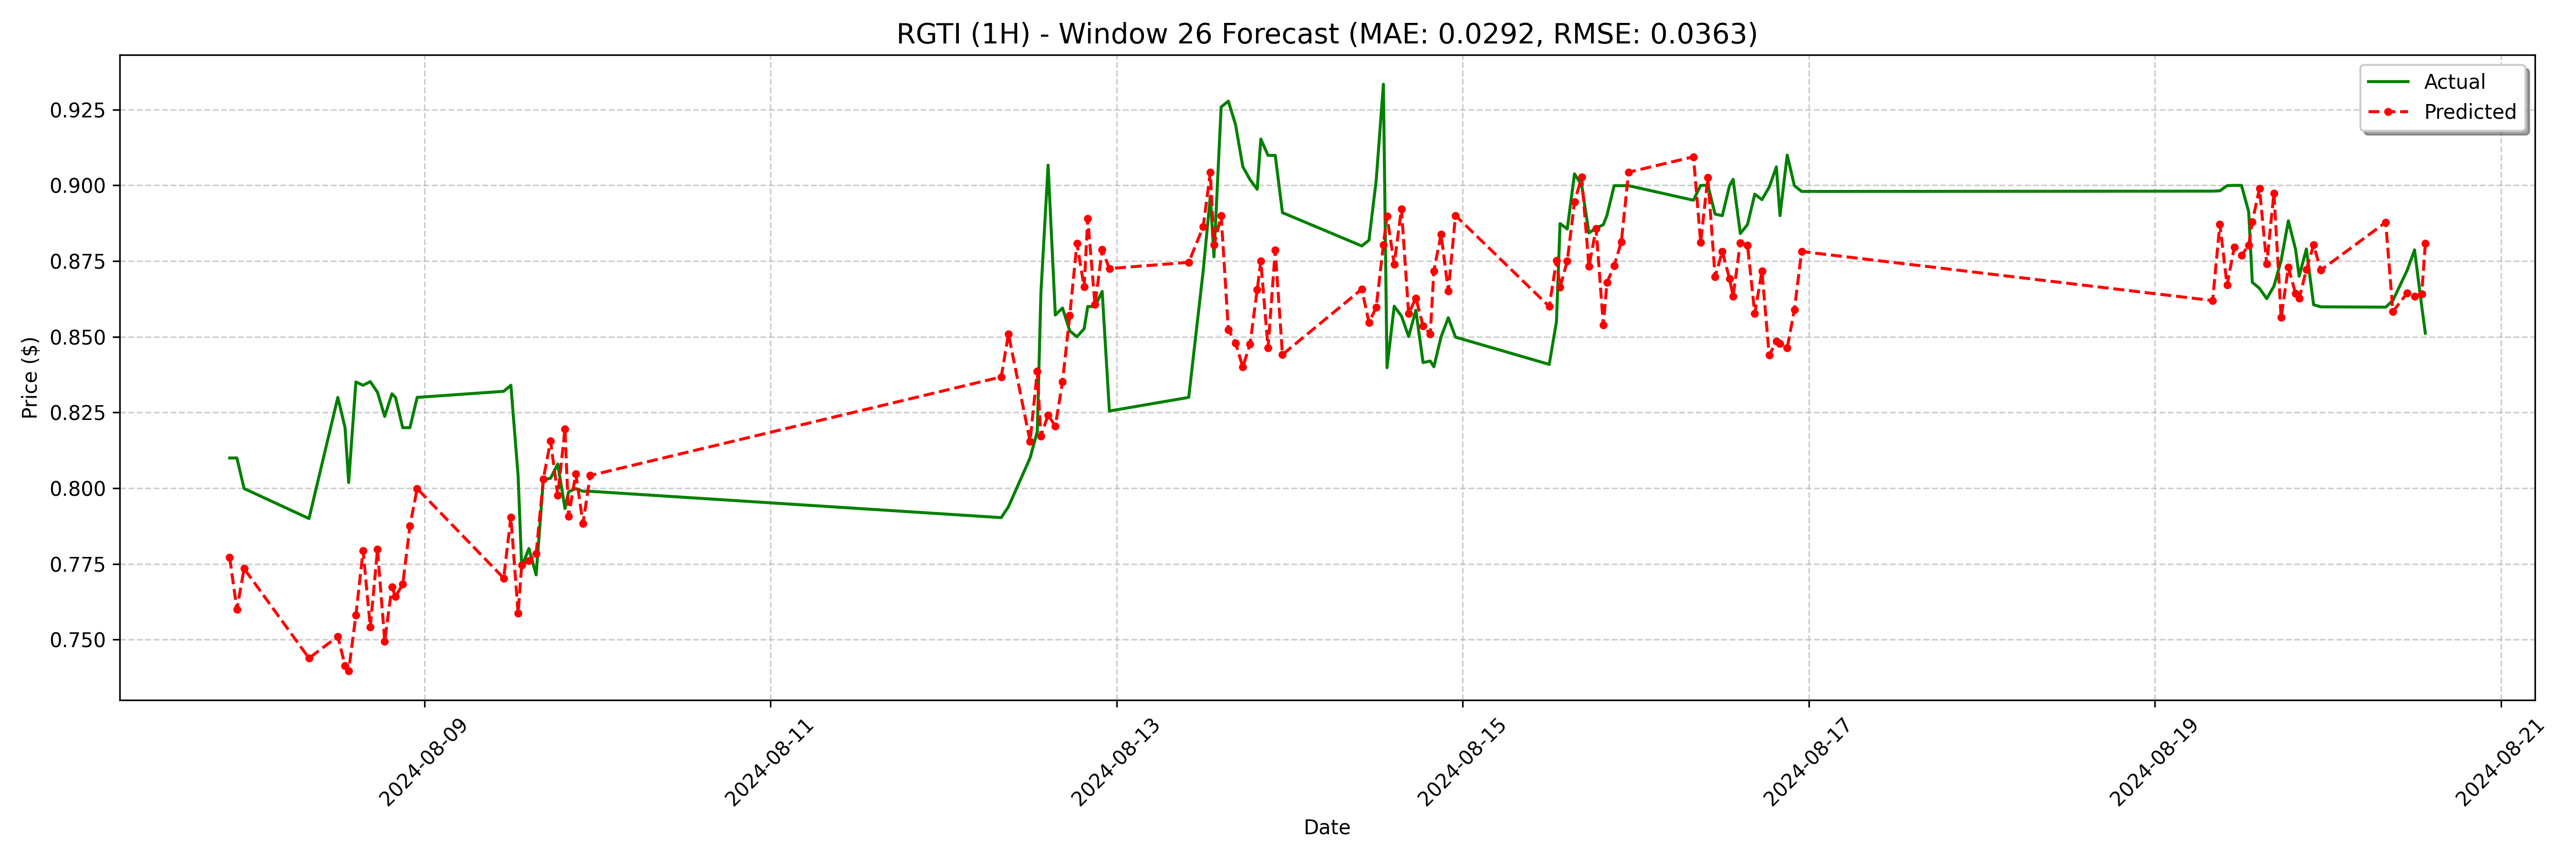

The table this chart was drawn from, first rows:
date, actual, forecast
2024-08-07 21:00:00, 0.81, 0.7771
2024-08-07 22:00:00, 0.81, 0.76
2024-08-07 23:00:00, 0.7999, 0.7735
2024-08-08 08:00:00, 0.79, 0.7439
2024-08-08 12:00:00, 0.83, 0.7511
2024-08-08 13:00:00, 0.82, 0.7414
2024-08-08 13:30:00, 0.8019, 0.7397
2024-08-08 14:30:00, 0.8351, 0.7581
2024-08-08 15:30:00, 0.834, 0.7794
2024-08-08 16:30:00, 0.8352, 0.7542
2024-08-08 17:30:00, 0.8317, 0.7798
2024-08-08 18:30:00, 0.8237, 0.7495
2024-08-08 19:30:00, 0.8312, 0.7673
2024-08-08 20:00:00, 0.83, 0.7643
2024-08-08 21:00:00, 0.82, 0.7683
2024-08-08 22:00:00, 0.82, 0.7876
2024-08-08 23:00:00, 0.83, 0.7999
2024-08-09 11:00:00, 0.832, 0.7703
2024-08-09 12:00:00, 0.834, 0.7905
2024-08-09 13:00:00, 0.8041, 0.7588
2024-08-09 13:30:00, 0.7741, 0.7747
2024-08-09 14:30:00, 0.7801, 0.776
2024-08-09 15:30:00, 0.7714, 0.7784
2024-08-09 16:30:00, 0.8028, 0.8031
2024-08-09 17:30:00, 0.8033, 0.8156
2024-08-09 18:30:00, 0.808, 0.7977
2024-08-09 19:30:00, 0.7933, 0.8196
2024-08-09 20:00:00, 0.7988, 0.7908
2024-08-09 21:00:00, 0.7999, 0.8048
2024-08-09 22:00:00, 0.799, 0.7884
2024-08-09 23:00:00, 0.799, 0.8042
2024-08-12 08:00:00, 0.7903, 0.8368
2024-08-12 09:00:00, 0.7939, 0.8509
2024-08-12 12:00:00, 0.81, 0.8155
2024-08-12 13:00:00, 0.8187, 0.8387
2024-08-12 13:30:00, 0.8643, 0.8171
2024-08-12 14:30:00, 0.9067, 0.8242
2024-08-12 15:30:00, 0.8572, 0.8205
2024-08-12 16:30:00, 0.8595, 0.8351
2024-08-12 17:30:00, 0.852, 0.857
2024-08-12 18:30:00, 0.85, 0.8809
2024-08-12 19:30:00, 0.8527, 0.8664
2024-08-12 20:00:00, 0.86, 0.889
2024-08-12 21:00:00, 0.86, 0.8606
2024-08-12 22:00:00, 0.865, 0.8788
2024-08-12 23:00:00, 0.8255, 0.8725
2024-08-13 10:00:00, 0.83, 0.8746
2024-08-13 12:00:00, 0.8716, 0.8863
2024-08-13 13:00:00, 0.8964, 0.9043
2024-08-13 13:30:00, 0.8764, 0.8803
2024-08-13 14:30:00, 0.9259, 0.89
2024-08-13 15:30:00, 0.9278, 0.8524
2024-08-13 16:30:00, 0.92, 0.8479
2024-08-13 17:30:00, 0.9062, 0.84
2024-08-13 18:30:00, 0.9019, 0.8476
2024-08-13 19:30:00, 0.8987, 0.8656
2024-08-13 20:00:00, 0.9153, 0.875
2024-08-13 21:00:00, 0.9099, 0.8463
2024-08-13 22:00:00, 0.9099, 0.8786
2024-08-13 23:00:00, 0.891, 0.8441
... 68 more rows
